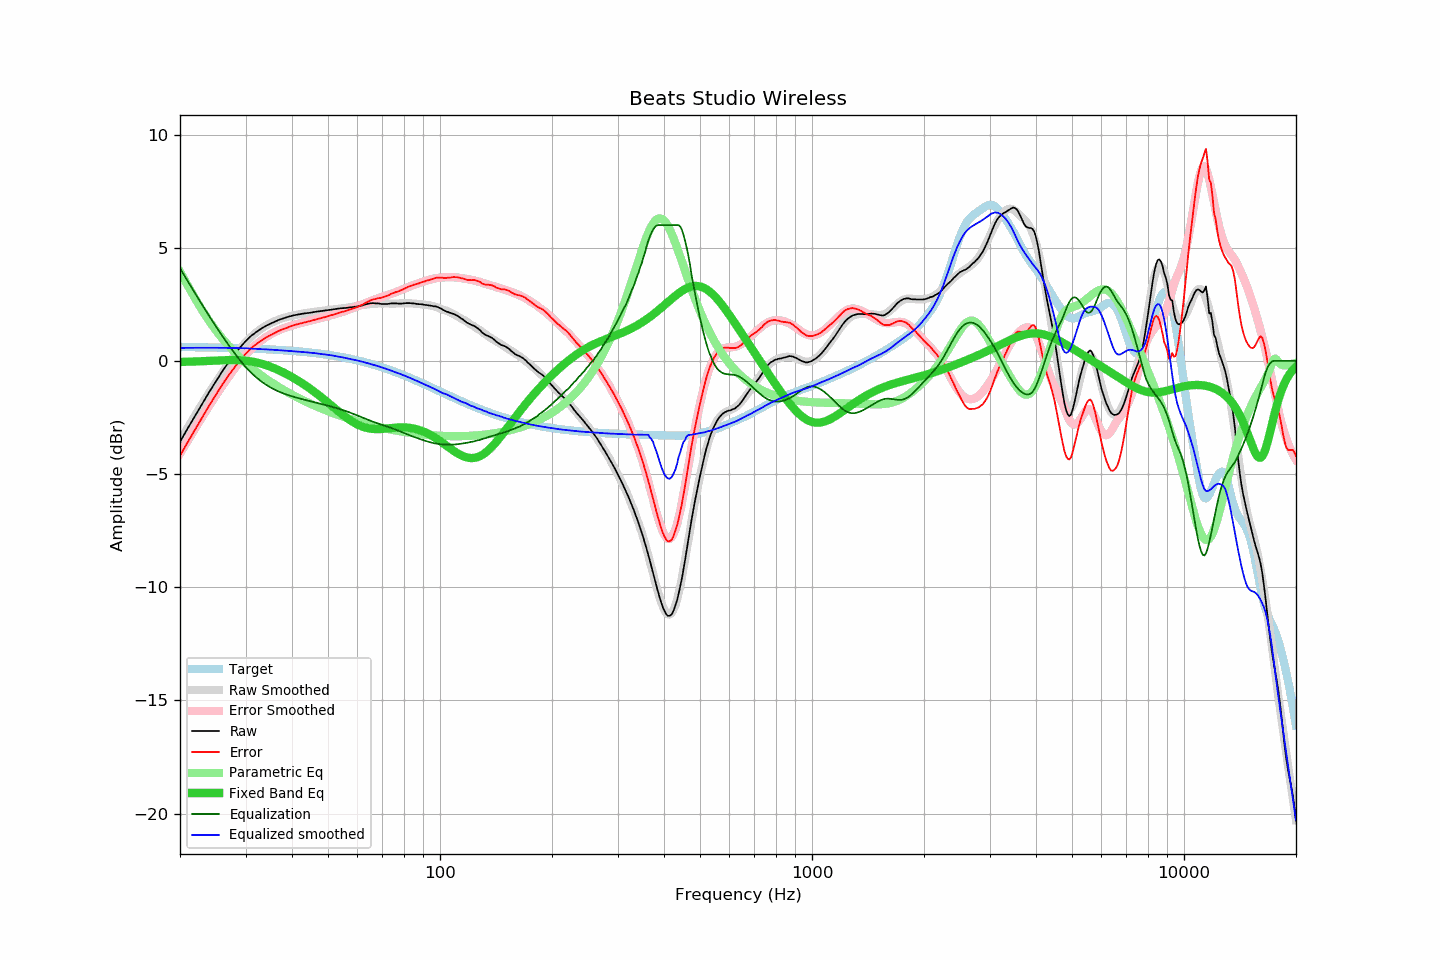

The table this chart was drawn from, first rows:
frequency, raw, error, smoothed, error_smoothed, equalization, parametric_eq, equalized_raw, equalized_smoothed, target
20, -3.58, -4.19, -3.52, -4.09, 4.09, -0.05, 0.51, 0.57, 0.61
21, -2.97, -3.58, -2.93, -3.51, 3.51, -0.04, 0.54, 0.58, 0.61
22, -2.41, -3.01, -2.38, -2.96, 2.96, -0.03, 0.56, 0.58, 0.61
23, -1.88, -2.48, -1.87, -2.45, 2.45, -0.01, 0.57, 0.58, 0.60
24, -1.36, -1.95, -1.38, -1.97, 1.97, 0.00, 0.61, 0.58, 0.60
25, -0.90, -1.49, -0.93, -1.51, 1.51, 0.02, 0.62, 0.58, 0.59
26, -0.46, -1.04, -0.52, -1.10, 1.10, 0.03, 0.64, 0.58, 0.58
27, -0.07, -0.64, -0.13, -0.71, 0.71, 0.03, 0.64, 0.57, 0.58
28, 0.27, -0.30, 0.22, -0.35, 0.35, 0.04, 0.63, 0.57, 0.57
29, 0.59, 0.03, 0.53, -0.03, 0.03, 0.03, 0.62, 0.56, 0.56
30, 0.86, 0.31, 0.82, 0.26, -0.26, 0.01, 0.60, 0.56, 0.55
31, 1.09, 0.55, 1.05, 0.50, -0.50, -0.02, 0.59, 0.54, 0.55
32, 1.26, 0.73, 1.25, 0.71, -0.71, -0.06, 0.55, 0.53, 0.54
33, 1.41, 0.89, 1.41, 0.89, -0.89, -0.12, 0.52, 0.52, 0.53
34, 1.54, 1.03, 1.55, 1.04, -1.04, -0.18, 0.50, 0.51, 0.52
35, 1.64, 1.14, 1.67, 1.17, -1.17, -0.26, 0.47, 0.50, 0.51
36, 1.73, 1.24, 1.76, 1.28, -1.28, -0.34, 0.46, 0.48, 0.50
37, 1.82, 1.34, 1.84, 1.37, -1.37, -0.43, 0.46, 0.47, 0.48
38, 1.88, 1.41, 1.90, 1.44, -1.44, -0.52, 0.44, 0.46, 0.47
39, 1.94, 1.49, 1.95, 1.51, -1.51, -0.61, 0.44, 0.44, 0.46
40, 1.99, 1.55, 2.00, 1.56, -1.56, -0.71, 0.43, 0.43, 0.44
41, 2.03, 1.60, 2.03, 1.62, -1.62, -0.82, 0.42, 0.42, 0.43
42, 2.06, 1.65, 2.07, 1.66, -1.66, -0.92, 0.40, 0.40, 0.41
43, 2.09, 1.69, 2.10, 1.71, -1.71, -1.03, 0.39, 0.39, 0.40
44, 2.11, 1.73, 2.12, 1.75, -1.75, -1.14, 0.36, 0.37, 0.38
45, 2.13, 1.77, 2.15, 1.79, -1.79, -1.26, 0.35, 0.36, 0.37
46, 2.16, 1.82, 2.17, 1.83, -1.83, -1.37, 0.34, 0.34, 0.35
47, 2.18, 1.85, 2.19, 1.87, -1.87, -1.49, 0.32, 0.32, 0.33
48, 2.20, 1.89, 2.21, 1.90, -1.90, -1.61, 0.30, 0.31, 0.31
49, 2.22, 1.93, 2.23, 1.94, -1.94, -1.73, 0.28, 0.29, 0.29
50, 2.24, 1.97, 2.25, 1.98, -1.98, -1.85, 0.26, 0.27, 0.27
51, 2.26, 2.02, 2.26, 2.02, -2.02, -1.96, 0.25, 0.25, 0.25
52, 2.28, 2.06, 2.28, 2.06, -2.06, -2.08, 0.23, 0.22, 0.22
53, 2.30, 2.10, 2.30, 2.10, -2.10, -2.19, 0.21, 0.20, 0.20
54, 2.32, 2.14, 2.31, 2.14, -2.14, -2.30, 0.18, 0.17, 0.18
55, 2.33, 2.18, 2.33, 2.18, -2.18, -2.40, 0.15, 0.15, 0.15
56, 2.34, 2.21, 2.35, 2.22, -2.22, -2.50, 0.12, 0.12, 0.13
57, 2.36, 2.26, 2.37, 2.27, -2.27, -2.59, 0.09, 0.10, 0.10
58, 2.37, 2.30, 2.39, 2.32, -2.32, -2.67, 0.06, 0.07, 0.08
59, 2.39, 2.34, 2.41, 2.37, -2.37, -2.75, 0.03, 0.04, 0.05
60, 2.40, 2.38, 2.43, 2.41, -2.41, -2.81, -0.01, 0.02, 0.02
61, 2.43, 2.44, 2.45, 2.46, -2.46, -2.86, -0.03, -0.01, -0.01
62, 2.45, 2.49, 2.47, 2.51, -2.51, -2.91, -0.06, -0.04, -0.04
63, 2.49, 2.56, 2.48, 2.56, -2.56, -2.95, -0.06, -0.07, -0.07
64, 2.52, 2.62, 2.50, 2.60, -2.60, -2.97, -0.08, -0.10, -0.10
65, 2.54, 2.67, 2.51, 2.64, -2.64, -2.99, -0.10, -0.13, -0.13
66, 2.55, 2.71, 2.52, 2.68, -2.68, -3.00, -0.13, -0.17, -0.16
67, 2.54, 2.73, 2.53, 2.72, -2.72, -3.01, -0.18, -0.20, -0.19
68, 2.54, 2.77, 2.53, 2.76, -2.76, -3.01, -0.22, -0.23, -0.22
69, 2.52, 2.78, 2.54, 2.80, -2.80, -3.01, -0.27, -0.26, -0.26
70, 2.51, 2.80, 2.54, 2.83, -2.83, -3.00, -0.32, -0.29, -0.29
71, 2.51, 2.84, 2.54, 2.86, -2.86, -2.99, -0.35, -0.33, -0.32
72, 2.51, 2.87, 2.53, 2.90, -2.90, -2.98, -0.38, -0.36, -0.36
73, 2.52, 2.91, 2.53, 2.93, -2.93, -2.97, -0.41, -0.40, -0.39
74, 2.54, 2.97, 2.53, 2.96, -2.96, -2.96, -0.42, -0.43, -0.43
75, 2.54, 3.00, 2.53, 3.00, -3.00, -2.96, -0.46, -0.47, -0.46
76, 2.54, 3.04, 2.53, 3.04, -3.04, -2.95, -0.49, -0.50, -0.50
77, 2.53, 3.06, 2.54, 3.07, -3.07, -2.94, -0.54, -0.54, -0.53
78, 2.53, 3.10, 2.54, 3.11, -3.11, -2.94, -0.58, -0.57, -0.57
79, 2.53, 3.14, 2.55, 3.15, -3.15, -2.94, -0.62, -0.60, -0.60
... 553 more rows
